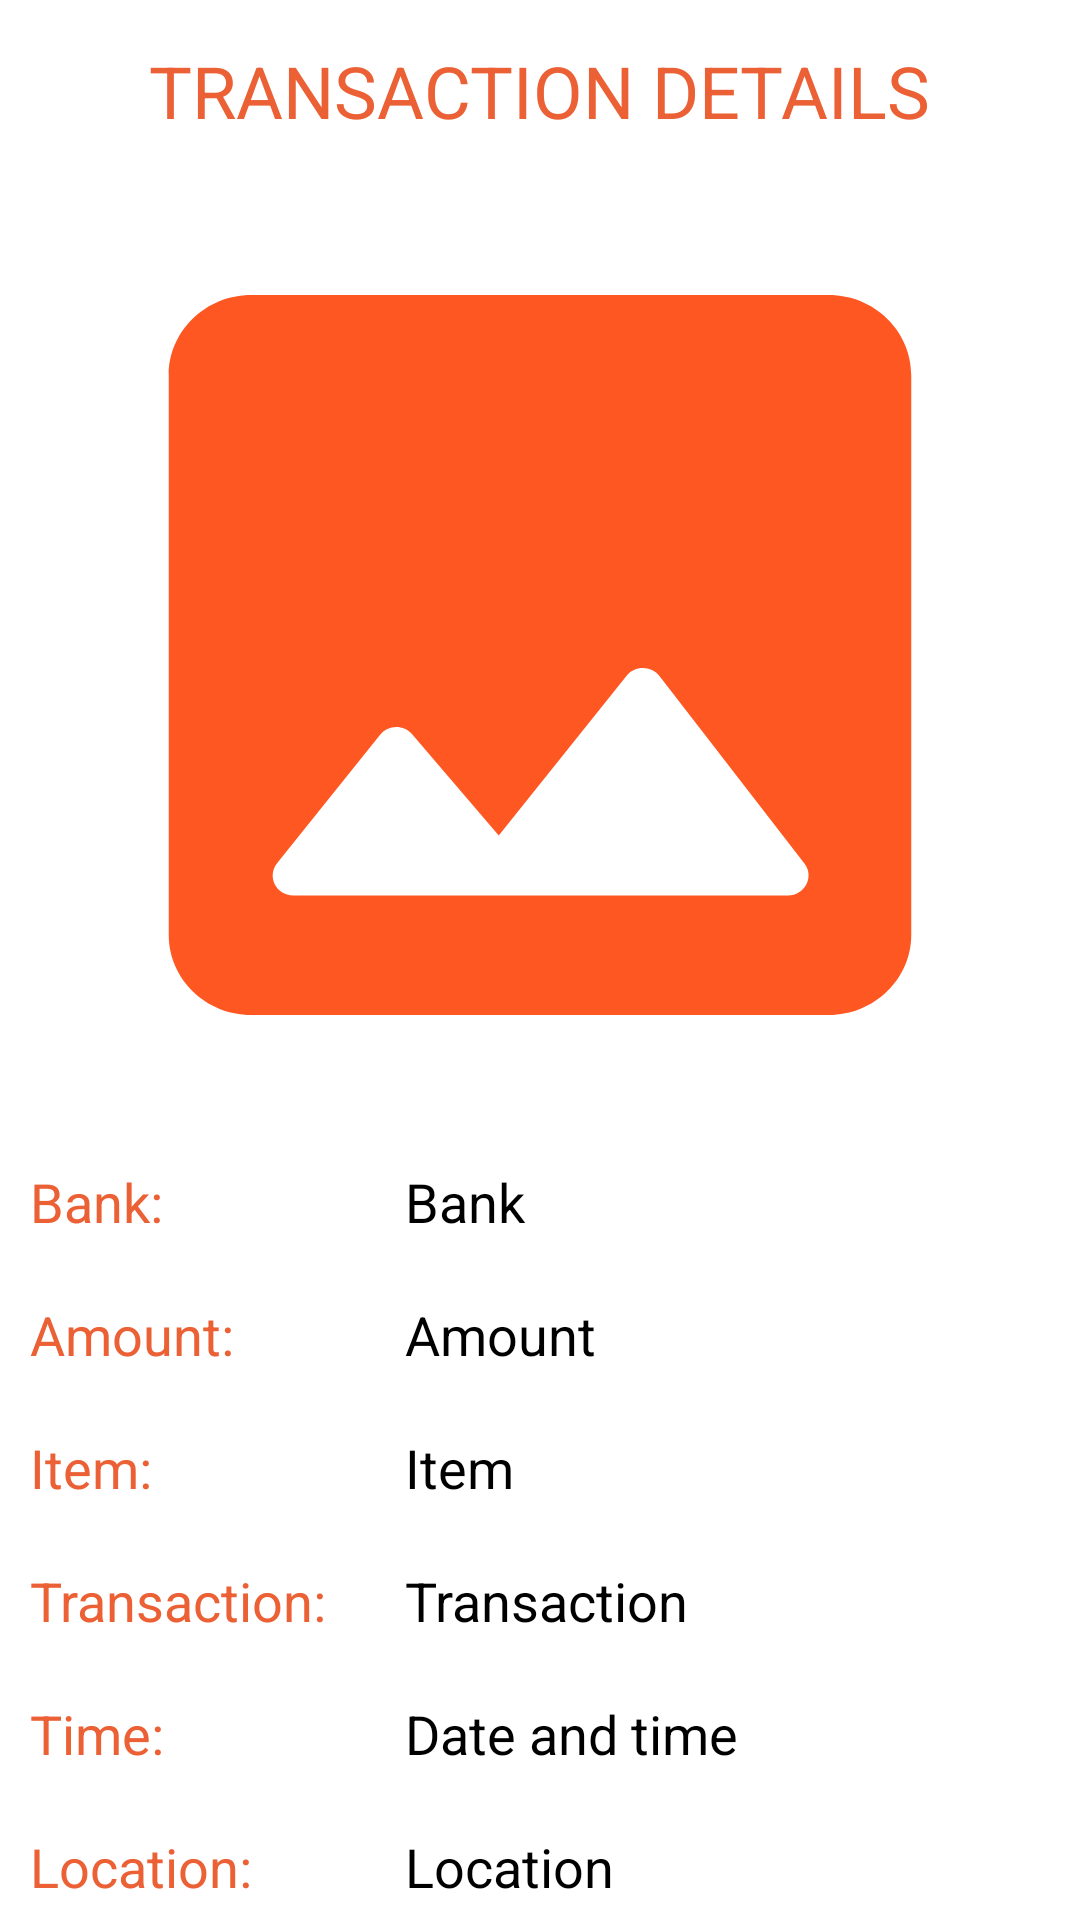

Layout XML and referenced resources for this Android screen:
<!-- AndroidManifest.xml: application theme Theme.OmniLedger -->
<!-- res/layout/activity_detail.xml -->
<?xml version="1.0" encoding="utf-8"?>
<androidx.constraintlayout.widget.ConstraintLayout
    xmlns:android="http://schemas.android.com/apk/res/android"
    xmlns:app="http://schemas.android.com/apk/res-auto"
    xmlns:tools="http://schemas.android.com/tools"
    android:layout_width="match_parent"
    android:layout_height="match_parent"
    android:background="@color/white"
    tools:context=".DetailActivity">

    <LinearLayout

        android:layout_width="match_parent"
        android:layout_height="match_parent"
        android:orientation="vertical">
        <TextView
            android:layout_width="wrap_content"
            android:layout_height="wrap_content"
            android:id="@+id/detailTitle"
            android:text="Transaction Details"
            android:textAllCaps="true"
            android:layout_marginTop="14dp"
            android:textSize="24sp"
            android:layout_gravity="center"
            android:layout_marginBottom="12dp"
            android:textColor="@color/themeColor"/>


        <ImageView
            android:id="@+id/detailImage"
            android:layout_width="330dp"
            android:layout_height="320dp"
            android:layout_gravity="center"
            android:scaleType="fitXY"

            android:src="@drawable/round_image_24" />

        <RelativeLayout
            android:layout_width="match_parent"
            android:layout_height="wrap_content">

            <TextView
                android:id="@+id/tv1"
                android:text="Bank:"
                android:layout_gravity="center"
                android:padding="10dp"
                android:textSize="18sp"
                android:textColor="@color/themeColor"
                android:layout_width="125dp"
                android:layout_height="wrap_content"/>
            <TextView
                android:layout_width="match_parent"
                android:layout_height="wrap_content"
               android:layout_toEndOf="@id/tv1"
                android:padding="10dp"
                android:text="Bank"
                android:layout_gravity="center"
                android:id="@+id/bankdetails"
                android:textSize="18sp"
                android:textColor="@color/black"/>
            <TextView
                android:id="@+id/tv2"
                android:text="Amount:"
                android:layout_gravity="center"
                android:padding="10dp"
                android:textSize="18sp"
                android:layout_below="@id/tv1"
                android:textColor="@color/themeColor"
                android:layout_width="125dp"
                android:layout_height="wrap_content"/>
            <TextView
                android:layout_width="match_parent"
                android:layout_height="wrap_content"
                android:layout_toEndOf="@id/tv2"
                android:padding="10dp"
                android:text="Amount"
                android:layout_below="@id/bankdetails"
                android:layout_gravity="center"
                android:id="@+id/amountdetails"
                android:textSize="18sp"
                android:textColor="@color/black"/>
            <TextView
                android:id="@+id/tv3"
                android:text="Item:"
                android:layout_below="@id/tv2"
                android:layout_gravity="center"
                android:padding="10dp"
                android:textSize="18sp"
                android:textColor="@color/themeColor"
                android:layout_width="125dp"
                android:layout_height="wrap_content"/>
            <TextView
                android:layout_below="@id/amountdetails"
                android:layout_width="match_parent"
                android:layout_height="wrap_content"
                android:layout_toEndOf="@id/tv3"
                android:padding="10dp"
                android:text="Item"
                android:layout_gravity="center"
                android:id="@+id/itemdetails"
                android:textSize="18sp"
                android:textColor="@color/black"/>
            <TextView
                android:id="@+id/tv4"
                android:text="Transaction:"
                android:layout_below="@id/tv3"
                android:layout_gravity="center"
                android:padding="10dp"
                android:textSize="18sp"
                android:textColor="@color/themeColor"
                android:layout_width="125dp"
                android:layout_height="wrap_content"/>
            <TextView
                android:layout_below="@id/itemdetails"
                android:layout_width="match_parent"
                android:layout_height="wrap_content"
                android:layout_toEndOf="@id/tv4"
                android:padding="10dp"
                android:text="Transaction"
                android:layout_gravity="center"
                android:id="@+id/transdetails"
                android:textSize="18sp"
                android:textColor="@color/black"/>
            <TextView
                android:id="@+id/tv5"
                android:text="Time:"
                android:layout_below="@id/tv4"
                android:layout_gravity="center"
                android:padding="10dp"
                android:textSize="18sp"
                android:textColor="@color/themeColor"
                android:layout_width="125dp"
                android:layout_height="wrap_content"/>

            <TextView
                android:layout_below="@id/transdetails"
                android:layout_width="match_parent"
                android:layout_height="wrap_content"
                android:layout_toEndOf="@id/tv5"
                android:padding="10dp"
                android:text="Date and time"
                android:layout_gravity="center"
                android:id="@+id/datedetails"
                android:textSize="18sp"
                android:textColor="@color/black"/>
            <TextView
                android:id="@+id/tv6"
                android:text="Location:"
                android:layout_below="@id/tv5"
                android:layout_gravity="center"
                android:padding="10dp"
                android:textSize="18sp"
                android:textColor="@color/themeColor"
                android:layout_width="125dp"
                android:layout_height="wrap_content"/>
            <TextView
                android:layout_below="@id/datedetails"
                android:layout_width="match_parent"
                android:layout_height="wrap_content"
                android:layout_toEndOf="@id/tv6"
                android:padding="10dp"
                android:text="Location"
                android:layout_gravity="center"
                android:id="@+id/locdetails"
                android:textSize="18sp"
                android:textColor="@color/black"/>
        </RelativeLayout>




    </LinearLayout>

</androidx.constraintlayout.widget.ConstraintLayout>
<!-- resources referenced by this layout -->
<resources>
  <color name="black">#FF000000</color>
  <color name="themeColor">#EB6135</color>
  <color name="white">#FFFFFFFF</color>
  <!-- drawable round_image_24 (drawable) -->
  <vector android:height="24dp" android:tint="#FF5722"
      android:viewportHeight="24" android:viewportWidth="24"
      android:width="24dp"
      xmlns:android="http://schemas.android.com/apk/res/android">
      <path android:fillColor="@android:color/white" android:pathData="M21,19V5c0,-1.1 -0.9,-2 -2,-2H5c-1.1,0 -2,0.9 -2,2v14c0,1.1 0.9,2 2,2h14c1.1,0 2,-0.9 2,-2zM8.9,13.98l2.1,2.53 3.1,-3.99c0.2,-0.26 0.6,-0.26 0.8,0.01l3.51,4.68c0.25,0.33 0.01,0.8 -0.4,0.8H6.02c-0.42,0 -0.65,-0.48 -0.39,-0.81L8.12,14c0.19,-0.26 0.57,-0.27 0.78,-0.02z"/>
  </vector>
  <style name="Theme.OmniLedger" parent="Base.Theme.OmniLedger" />
  <style name="Base.Theme.OmniLedger" parent="Theme.Material3.DayNight.NoActionBar">
          
           <item name="colorPrimary">#EB6135</item>
      </style>
</resources>
